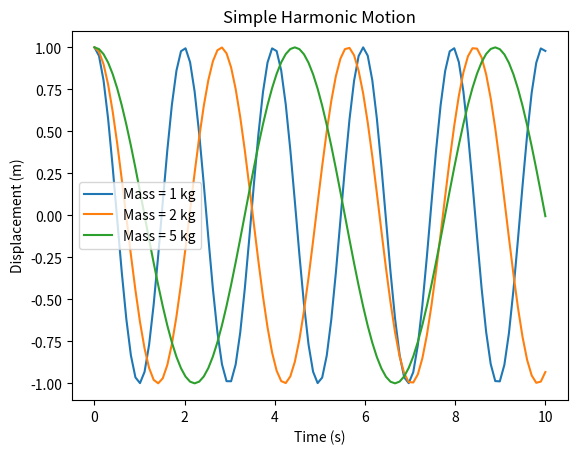

The matplotlib source for this figure:
import numpy as np
import matplotlib.pyplot as plt

k = 10  
masses = [1, 2, 5] 
t = np.linspace(0, 10, 100)  

for m in masses:
    vel = np.sqrt(k / m)
    x = np.cos(vel * t)  
    plt.plot(t, x, label=f"Mass = {m} kg")

plt.title("Simple Harmonic Motion")
plt.xlabel("Time (s)")
plt.ylabel("Displacement (m)")
plt.legend()
plt.show()
